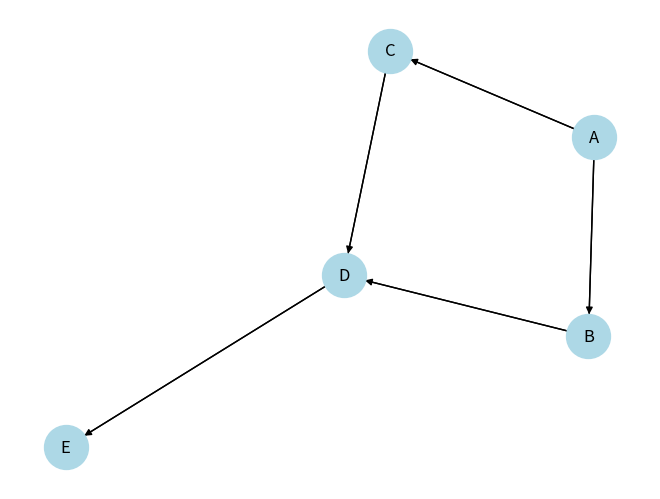

Recreate this plot in Python.
import networkx as nx
import matplotlib.pyplot as plt

# 创建有向图
G = nx.DiGraph()

# 添加节点
G.add_node("A")
G.add_node("B")
G.add_node("C")
G.add_node("D")
G.add_node("E")

# 添加边
G.add_edge("A", "B")
G.add_edge("A", "C")
G.add_edge("B", "D")
G.add_edge("C", "D")
G.add_edge("D", "E")

# 绘制图形
pos = nx.spring_layout(G)  # 定义节点位置
nx.draw(G, pos, with_labels=True, node_size=1000,
        node_color='lightblue')  # 绘制节点
nx.draw_networkx_edges(G, pos, arrowstyle='->', arrowsize=10)  # 绘制边箭头

# 显示图形
plt.show()
